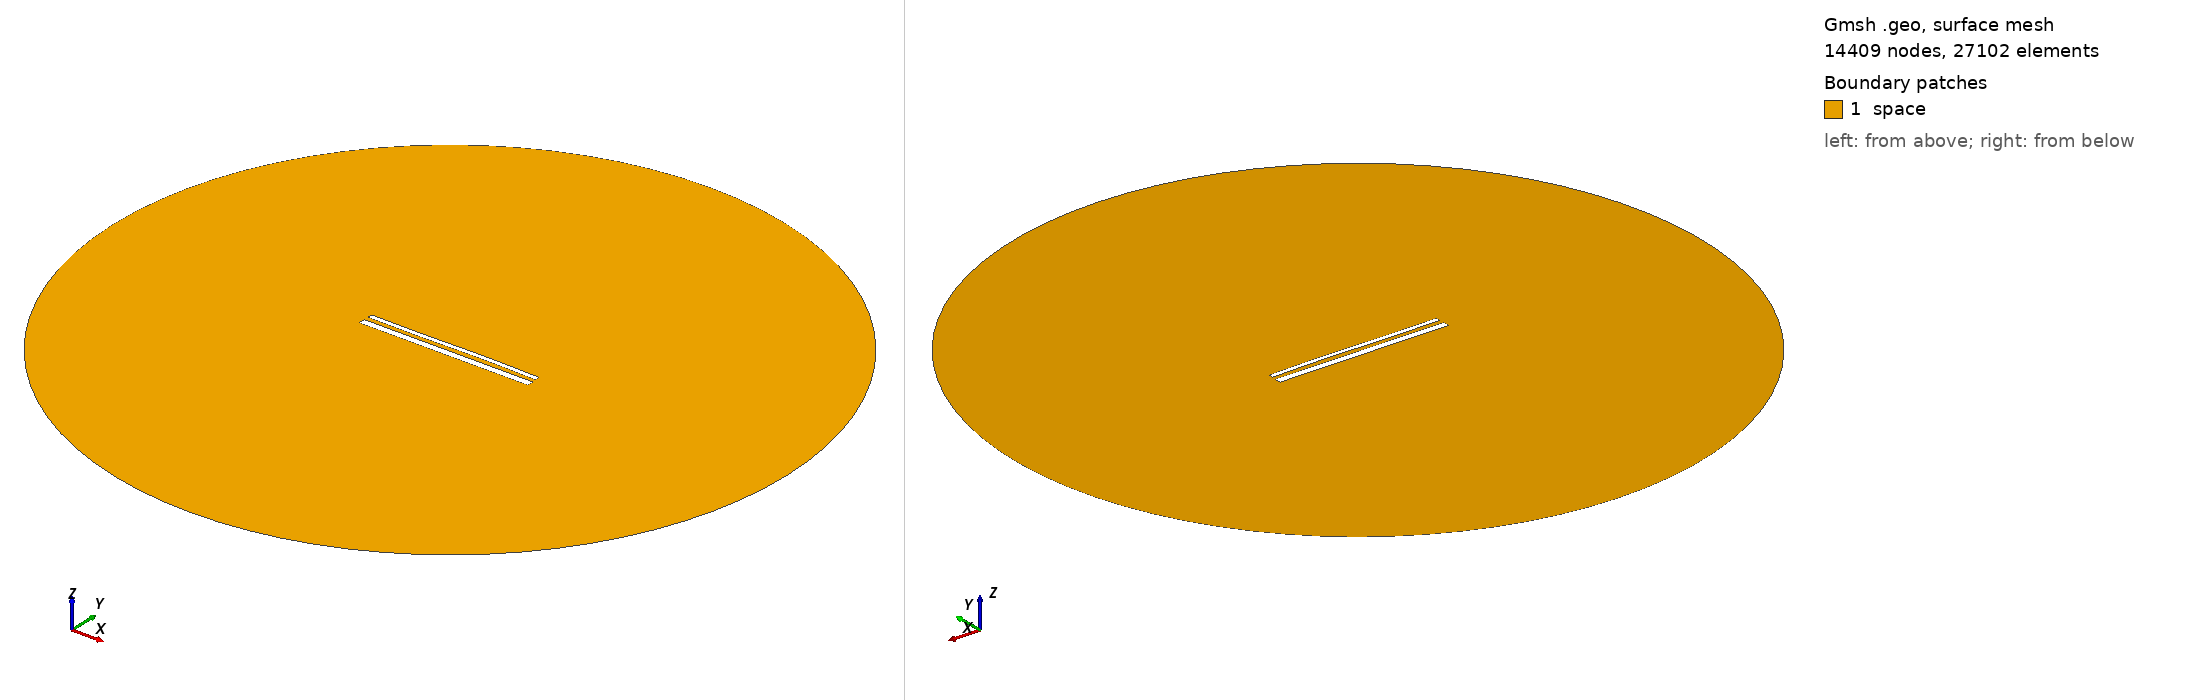

Gmsh geometry script, surface-meshed: 14409 nodes, 27102 surface elements. Boundary patches (legend numbers): 1 space. Left view from above one corner, right view from below the opposite corner. Legend entries are the model's physical surfaces. The drawing asked Gmsh for element sizes between 1% and 20% of the model's largest extent; the script's own settings can give other sizes.

=== 15328.geo (drawn) ===
//---------------------------------------
// Geometry kernel
//---------------------------------------

SetFactory("OpenCASCADE");



//---------------------------------------
// Parameters of the geometry
//---------------------------------------

// Overetch of the upper plate
overetch = 0.5;

// Distance between the plates
distance = 2.5;

// Discretization over the x axis (for the deformation)
nx = 50; 

// Length of the plate
L = 100 - overetch; 

// Number of modes
n = 4; 

// 1st mode coefficient
coeff(1) = 0.0;
beta(1) = 0.596864 * 3.1415926535 / L;

// 2nd mode coefficient
coeff(2) = 0.07499999999999998;
beta(2) = 1.49418 * 3.1415926535 / L;

// 3rd mode coefficient
coeff(3) = -0.15;
beta(3) = 2.50025 * 3.1415926535 / L;

// 4th mode coefficient
coeff(4) = 0.0;
beta(4) = 3.49999 * 3.1415926535 / L;



//---------------------------------------
// Upper plate (deformed rectangle)
//---------------------------------------

// Coordiantes of the upper plate
xmin = -50;
xmax = 50 - overetch;

// Height of the upper plate
yheight = 4 - 2 * overetch;

// Indexes of the points
UpperID[] = {};
LowerID[] = {};
LeftID[] = {};
RightID[] = {};

// Point index
p = 1;

// Horizontal edges
For i In {1:nx}
    x = xmin + (i-1)*(xmax - xmin)/(nx-1);

    y_bottom = distance / 2 + overetch;
    For j In {1:n}
        C = (Cosh(beta(j)*L) + Cos(beta(j)*L)) / (Sinh(beta(j)*L) + Sin(beta(j)*L));
        y_bottom  = y_bottom + coeff(j) * (Cosh(beta(j)*(x+50)) - Cos(beta(j)*(x+50)) - C * (Sinh(beta(j)*(x+50)) - Sin(beta(j)*(x+50))));
    EndFor

    y_top = y_bottom + yheight;

    Point(p) = {x, y_top, 0, 1.0};
    UpperID[i] = p;
    p = p + 1;

    Point(p) = {x, y_bottom, 0, 1.0};
    LowerID[i] = p;
    p = p + 1;
EndFor

// Create point lists
UpperPts[] = {}; LowerPts[] = {};
For i In {1:nx}
  UpperPts[] += {UpperID[i]};
  LowerPts[] += {LowerID[i]};
EndFor

// Build splines
Spline(1) = {UpperPts[]};
Spline(2) = {LowerPts[]};
Line(3) = {LowerPts[nx-1], UpperPts[nx-1]};
Line(4) = {LowerPts[0], UpperPts[0]};

// Build the plane surface
Curve Loop(1) = {2, 3, -1, -4};
Plane Surface(1) = {1};



//---------------------------------------
// Lower plate (rectangle)
//---------------------------------------

// Vertices
Point(1001) = {-50, -1, 0, 1.0};
Point(1002) = { 50, -1, 0, 1.0};
Point(1003) = { 50,  -5, 0, 1.0};
Point(1004) = {-50,  -5, 0, 1.0};

// Edges
Line(5) = {1001, 1002};
Line(6) = {1002, 1003};
Line(7) = {1003, 1004};
Line(8) = {1004, 1001};

// Plane surface
Line Loop(2) = {5, 6, 7, 8};
Plane Surface(2) = {2}; 



//---------------------------------------
// Outer (fictious) boundary
//---------------------------------------

// Points
Point(1005) = {0, 0, 0};       // Center
Point(1006) = {200, 0, 0};     // Start point
Point(1007) = {0, 200, 0};     // 90 degrees
Point(1008) = {-200, 0, 0};    // 180 degrees
Point(1009) = {0, -200, 0};    // 270 degrees

// Circle arcs (each needs start, center, end)
Circle(9) = {1006, 1005, 1007};
Circle(10) = {1007, 1005, 1008};
Circle(11) = {1008, 1005, 1009};
Circle(12) = {1009, 1005, 1006};

// Plane surface for the entire domain
Curve Loop(3) = {9, 10, 11, 12};
Surface(3) = {3};

// Subtract the plates from the whole domain to obtain the actual domain where we want to solve the equations
BooleanDifference{ Surface{3}; Delete; }{ Surface{1}; Surface{2}; Delete; }




//---------------------------------------
// Transfinite Lines/Curves
//---------------------------------------

// Set the number of points on the boundaries
r = 7;

// Plates
Transfinite Curve {1, 2} = 50*r Using Progression 1;
Transfinite Curve {3, 4} = 2*r Using Progression 1;
Transfinite Line {5, 7} = 50*r Using Progression 1;
Transfinite Line {6, 8} = 2*r Using Progression 1;

// Outer boundary
Transfinite Line {9, 10, 11, 12} = 20 Using Progression 1;



//---------------------------------------
// Physical groups
//---------------------------------------                

// Physical curves (boundaries)
Physical Line("force_segment", 10) = {2};
Physical Line("upper_plate", 11) = {1, 3, 4};
Physical Line("lower_plate", 12) = {5, 6, 7, 8};
Physical Line("boundary", 20) = {9, 10, 11, 12};

// Physical Surfaces
Physical Surface("space", 30) = {3};



//---------------------------------------
// 6. Generate the Mesh
//---------------------------------------

// 2D mesh generation
Mesh 2;
